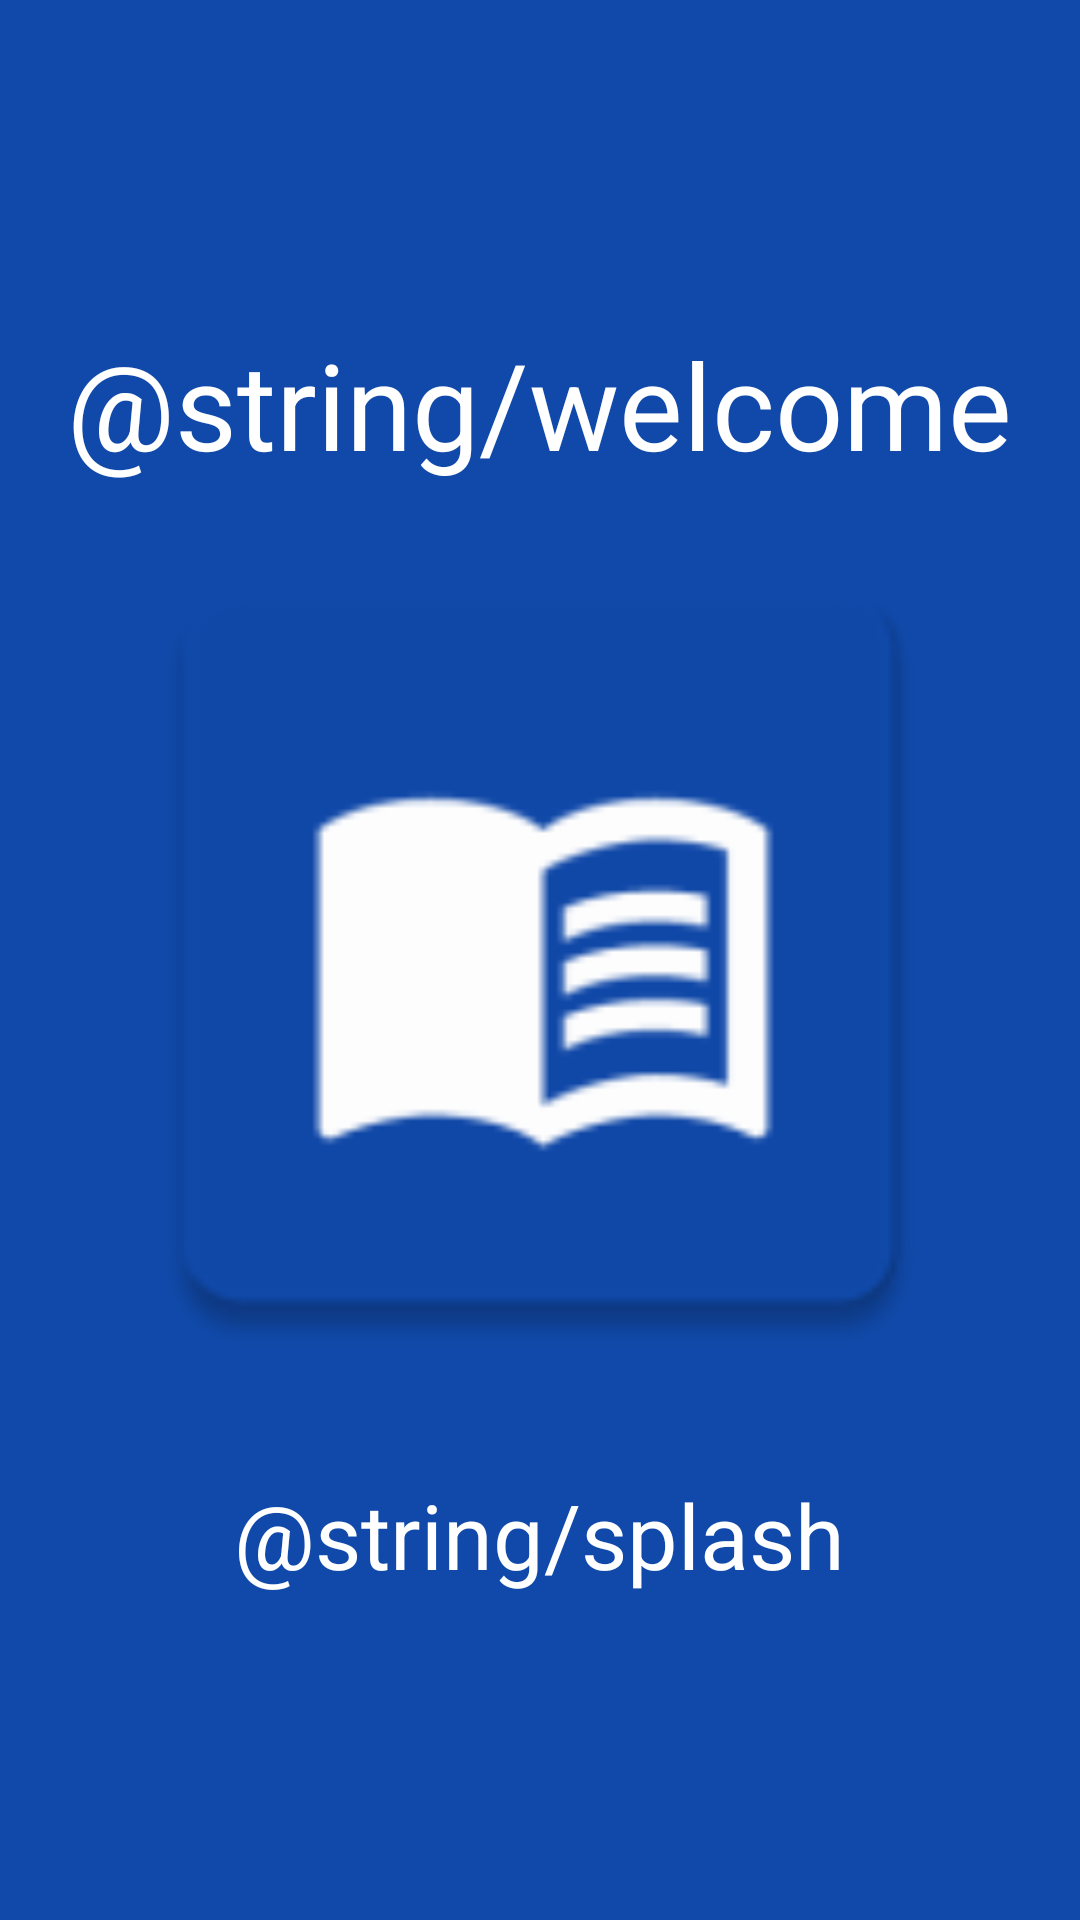

Write the Android layout XML for this screen, with the resource values it uses.
<!-- AndroidManifest.xml: application theme Theme.MyMapApp -->
<!-- res/layout/activity_splash.xml -->
<?xml version="1.0" encoding="utf-8"?>
<LinearLayout
    xmlns:android="http://schemas.android.com/apk/res/android"
    xmlns:app="http://schemas.android.com/apk/res-auto"
    xmlns:tools="http://schemas.android.com/tools"
    android:layout_width="match_parent"
    android:layout_height="match_parent"
    android:orientation="vertical"
    tools:context=".SplashActivity"
    android:layout_gravity="center_horizontal"
    android:gravity="center"
    android:background="@color/background_blue_light">

    <TextView
        android:layout_width="wrap_content"
        android:layout_height="wrap_content"
        android:text="@string/welcome"
        android:textSize="40sp"
        android:layout_gravity="center_horizontal"
        android:textColor="@color/white"/>

    <ImageView
        android:layout_width="300dp"
        android:layout_height="300dp"
        android:id="@+id/imageSplash"
        android:src="@mipmap/ic_launcher"
        android:layout_margin="5dp"/>

    <TextView
        android:layout_width="wrap_content"
        android:layout_height="wrap_content"
        android:text="@string/splash"
        android:textSize="30sp"
        android:layout_gravity="center_horizontal"
        android:layout_marginTop="20dp"
        android:textColor="@color/white" />

</LinearLayout>
<!-- resources referenced by this layout -->
<resources>
  <color name="background_blue_light">#1049A9</color>
  <color name="white">#FFFFFFFF</color>
  <!-- mipmap ic_launcher: png bitmap (mipmap-hdpi, 1659 bytes) -->
  <style name="Theme.MyMapApp" parent="Theme.MaterialComponents.DayNight.DarkActionBar">
          
          <item name="colorPrimary">@color/purple_500</item>
          <item name="colorPrimaryVariant">@color/background_blue_light</item>
          <item name="colorOnPrimary">@color/white</item>
          
          <item name="colorSecondary">@color/teal_200</item>
          <item name="colorSecondaryVariant">@color/teal_700</item>
          <item name="colorOnSecondary">@color/black</item>
          
          <item name="android:statusBarColor" tools:targetApi="l">?attr/colorPrimaryVariant</item>
          
  
      </style>
  <color name="purple_500">#FF6200EE</color>
  <color name="teal_200">#FF03DAC5</color>
  <color name="teal_700">#FF018786</color>
  <color name="black">#FF000000</color>
</resources>
